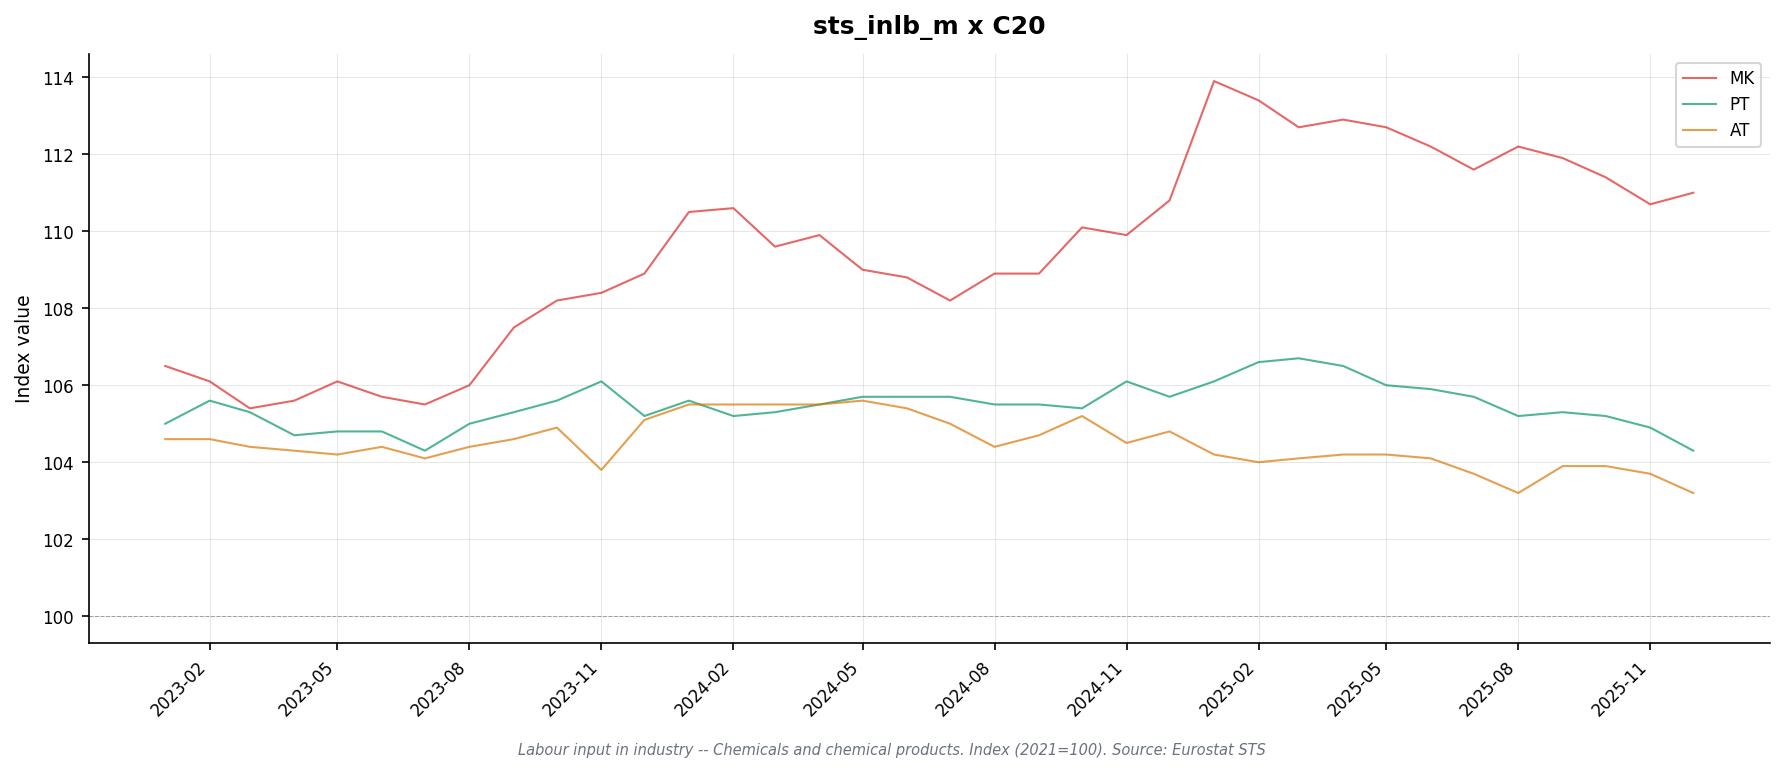

Data behind this chart, as committed beside it:
freq, indic_bt, nace_r2, s_adj, unit, geo\TIME_PERIOD, 2023-01, 2023-02, 2023-03, 2023-04, 2023-05, 2023-06, 2023-07, 2023-08, 2023-09, 2023-10, 2023-11, 2023-12, 2024-01, 2024-02, 2024-03, 2024-04, 2024-05, 2024-06
M, EMP, C20, SCA, I21, AT, 104.6, 104.6, 104.4, 104.3, 104.2, 104.4, 104.1, 104.4, 104.6, 104.9, 103.8, 105.1, 105.5, 105.5, 105.5, 105.5, 105.6, 105.4
M, EMP, C20, SCA, I21, DE, 101.2, 101.5, 100.1, 99.8, 99.5, 99.4, 99.2, 99.5, 99.8, 98.5, 99.7, 100.1, 100.0, 99.5, 99.9, 99.7, 99.8, 99.8
M, EMP, C20, SCA, I21, MK, 106.5, 106.1, 105.4, 105.6, 106.1, 105.7, 105.5, 106.0, 107.5, 108.2, 108.4, 108.9, 110.5, 110.6, 109.6, 109.9, 109.0, 108.8
M, EMP, C20, SCA, I21, PT, 105.0, 105.6, 105.3, 104.7, 104.8, 104.8, 104.3, 105.0, 105.3, 105.6, 106.1, 105.2, 105.6, 105.2, 105.3, 105.5, 105.7, 105.7
